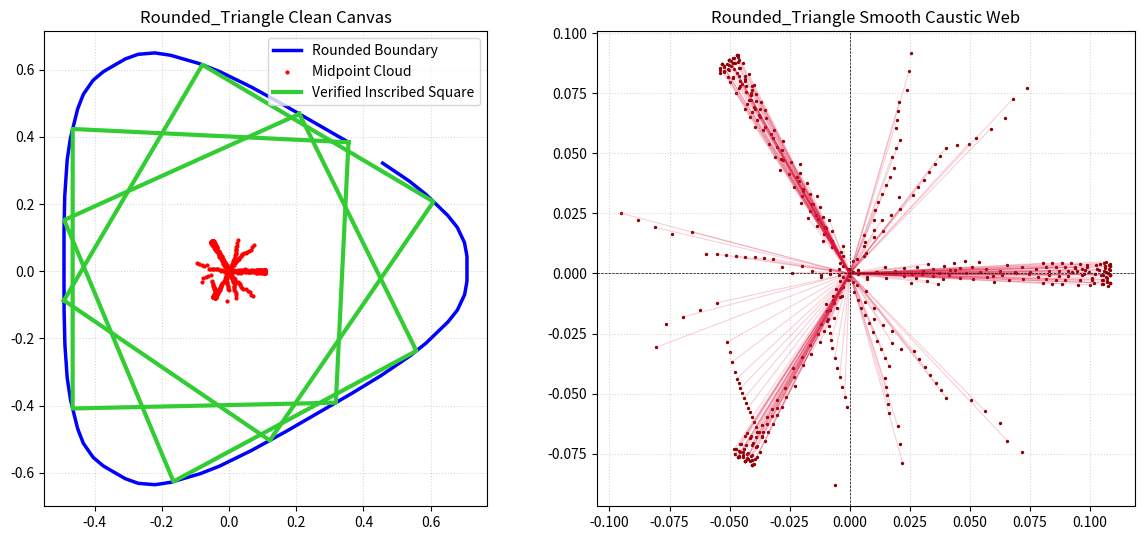
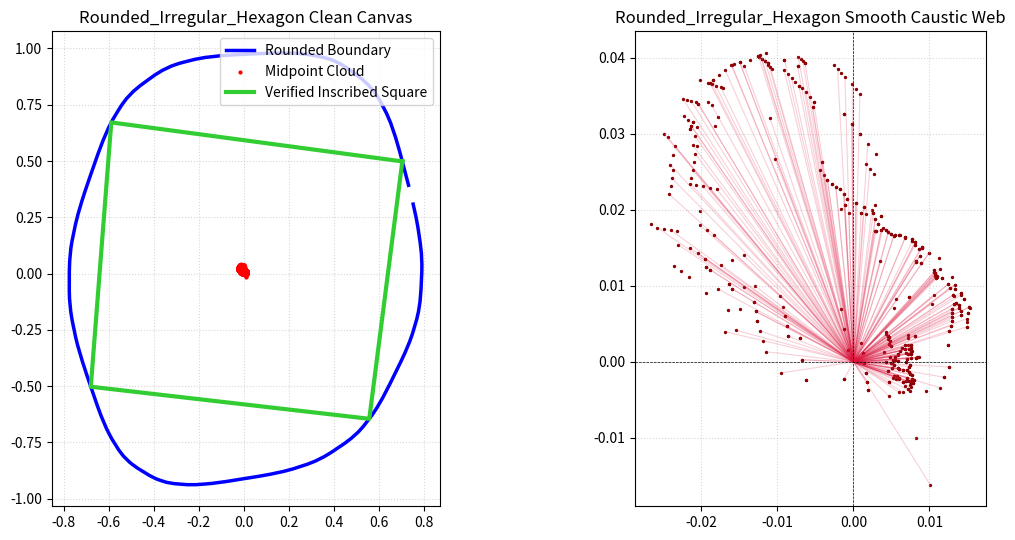

Write Python code to recreate these figures, in order.
import matplotlib
# Guarantee non-interactive terminal execution
matplotlib.use('Agg')
import matplotlib.pyplot as plt
import numpy as np

def apply_chaikin_smoothing(vertices, refinements=3, cutting_depth=0.25):
    """
    Applies Chaikin's Corner-Cutting Algorithm to smoothly round off
    sharp polygon corners, mimicking a graphical Bezier curve transition.
    """
    pts = np.array(vertices)
    for _ in range(refinement_steps:=refinement_steps if 'refinement_steps' in locals() else refinements):
        new_pts = []
        n = len(pts)
        for i in range(n):
            p0 = pts[i]
            p1 = pts[(i + 1) % n]

            # Cut the corner by placing two new points along the edge segment
            q = (1.0 - cutting_depth) * p0 + cutting_depth * p1
            r = cutting_depth * p0 + (1.0 - cutting_depth) * p1
            new_pts.extend([q, r])
        pts = np.array(new_pts)
    return pts

def generate_rounded_ngon(sides=3, n_points=500, regular=True):
    """Generates a perfectly smooth, corner-less n-gon centered at (0,0)."""
    angles = np.linspace(0, 2 * np.pi, sides, endpoint=False)

    if not regular:
        np.random.seed(101) # Locked random seed for irregular shape stability
        angles += np.random.uniform(-0.1, 0.1, sides)
        radii = np.random.uniform(0.7, 1.3, sides)
    else:
        radii = np.ones(sides)

    vertices = np.column_stack((radii * np.cos(angles), radii * np.sin(angles)))

    # Smooth out the sharp corners using Chaikin refinement
    smoothed_pts = apply_chaikin_smoothing(vertices, refinements=4, cutting_depth=0.20)

    # Interpolate to match the target high-density coordinate point grid
    t_old = np.linspace(0, 1, len(smoothed_pts))
    t_new = np.linspace(0, 1, n_points, endpoint=False)

    x_new = np.interp(t_new, t_old, smoothed_pts[:, 0])
    y_new = np.interp(t_new, t_old, smoothed_pts[:, 1])

    curve = np.column_stack((x_new, y_new))
    curve -= np.mean(curve, axis=0) # Absolute center of mass alignment
    return curve

# ==========================================
# CORE ANALYSIS PIPELINE
# ==========================================
def analyze_curve_ccrt(curve):
    midpoints, chords = [], []
    for x in curve:
        dists = np.linalg.norm(curve + x, axis=1)
        y = curve[np.argmin(dists)]
        midpoint = (x + y) / 2.0
        midpoints.append(midpoint)
        chords.append({'x': x, 'y': y, 'midpoint': midpoint, 'length': np.linalg.norm(x - y)})
    return np.array(midpoints), chords

def hunt_squares_ccrt(chords, tol=0.04):
    n = len(chords)
    found_squares = []
    for i in range(n):
        c1 = chords[i]
        v1 = c1['x'] - c1['y']
        for j in range(i + 1, n):
            c2 = chords[j]
            if np.linalg.norm(c1['midpoint'] - c2['midpoint']) > tol: continue
            if abs(c1['length'] - c2['length']) > tol: continue

            v2 = c2['x'] - c2['y']
            norm1, norm2 = np.linalg.norm(v1), np.linalg.norm(v2)
            if norm1 < 1e-6 or norm2 < 1e-6: continue
            if abs(np.dot(v1, v2) / (norm1 * norm2)) < 0.12:
                duplicate = False
                for sq in found_squares:
                    # FIXED: sq is a tuple pair. Access chord1 using index 0
                    if np.linalg.norm(sq[0]['midpoint'] - c1['midpoint']) < 0.08:
                        duplicate = True
                        break
                if not duplicate:
                    found_squares.append((c1, c2))
    return found_squares

if __name__ == "__main__":
    print("====================================================")
    print("    CORNER-LESS (ROUNDED) POLYGON STRESS TESTS       ")
    print("====================================================\n")

    rounded_shapes = {
        'Rounded_Triangle': lambda: generate_rounded_ngon(sides=3, regular=True),
        'Rounded_Irregular_Hexagon': lambda: generate_rounded_ngon(sides=6, regular=False)
    }

    for name, generator in rounded_shapes.items():
        print(f"Analyzing smooth boundary: {name.upper()}")
        curve = generator()
        midpoints, chords = analyze_curve_ccrt(curve)

        squares = hunt_squares_ccrt(chords, tol=0.04)
        print(f" -> Boundary Coordinates: {len(curve)}")
        print(f" -> Inscribed Squares Isolated: {len(squares)}")

        # Plot layout
        fig, (ax1, ax2) = plt.subplots(1, 2, figsize=(12, 5.5))

        # Panel 1: Primary Workspace
        ax1.plot(curve[:, 0], curve[:, 1], 'b-', lw=2.5, label='Rounded Boundary')
        ax1.scatter(midpoints[:, 0], midpoints[:, 1], color='red', s=4, zorder=3, label='Midpoint Cloud')

        for sq_idx, sq in enumerate(squares):
            c1, c2 = sq
            pts = np.array([c1['x'], c2['x'], c1['y'], c2['y'], c1['x']])
            ax1.plot(pts[:, 0], pts[:, 1], color='limegreen', lw=3.0, zorder=4,
                    label="Verified Inscribed Square" if sq_idx == 0 else "")

        ax1.set_title(f"{name} Clean Canvas")
        ax1.set_aspect('equal')
        ax1.grid(True, linestyle=':', alpha=0.5)
        ax1.legend(loc='upper right')

        # Panel 2: Continuous Straw Caustics
        for i in range(0, len(midpoints), 2):
            ax2.plot([0, midpoints[i, 0]], [0, midpoints[i, 1]], color='crimson', alpha=0.2, lw=0.8)
        ax2.scatter(midpoints[:, 0], midpoints[:, 1], color='darkred', s=2)
        ax2.axhline(0, color='black', lw=0.5, linestyle='--')
        ax2.axvline(0, color='black', lw=0.5, linestyle='--')
        ax2.set_title(f"{name} Smooth Caustic Web")
        ax2.set_aspect('equal')
        ax2.grid(True, linestyle=':', alpha=0.5)

        plt.tight_layout()
        output_filename = f"stresstest_rounded_{name.lower()}.png"
        plt.savefig(output_filename, dpi=150)
        plt.close()
        print(f" -> Image saved cleanly as: {output_filename}\n")

    print("====================================================")
    print("ALL SMOOTH CORNER STRESS TESTS COMPLETED SUCCESSFULLY!")
    print("====================================================")
